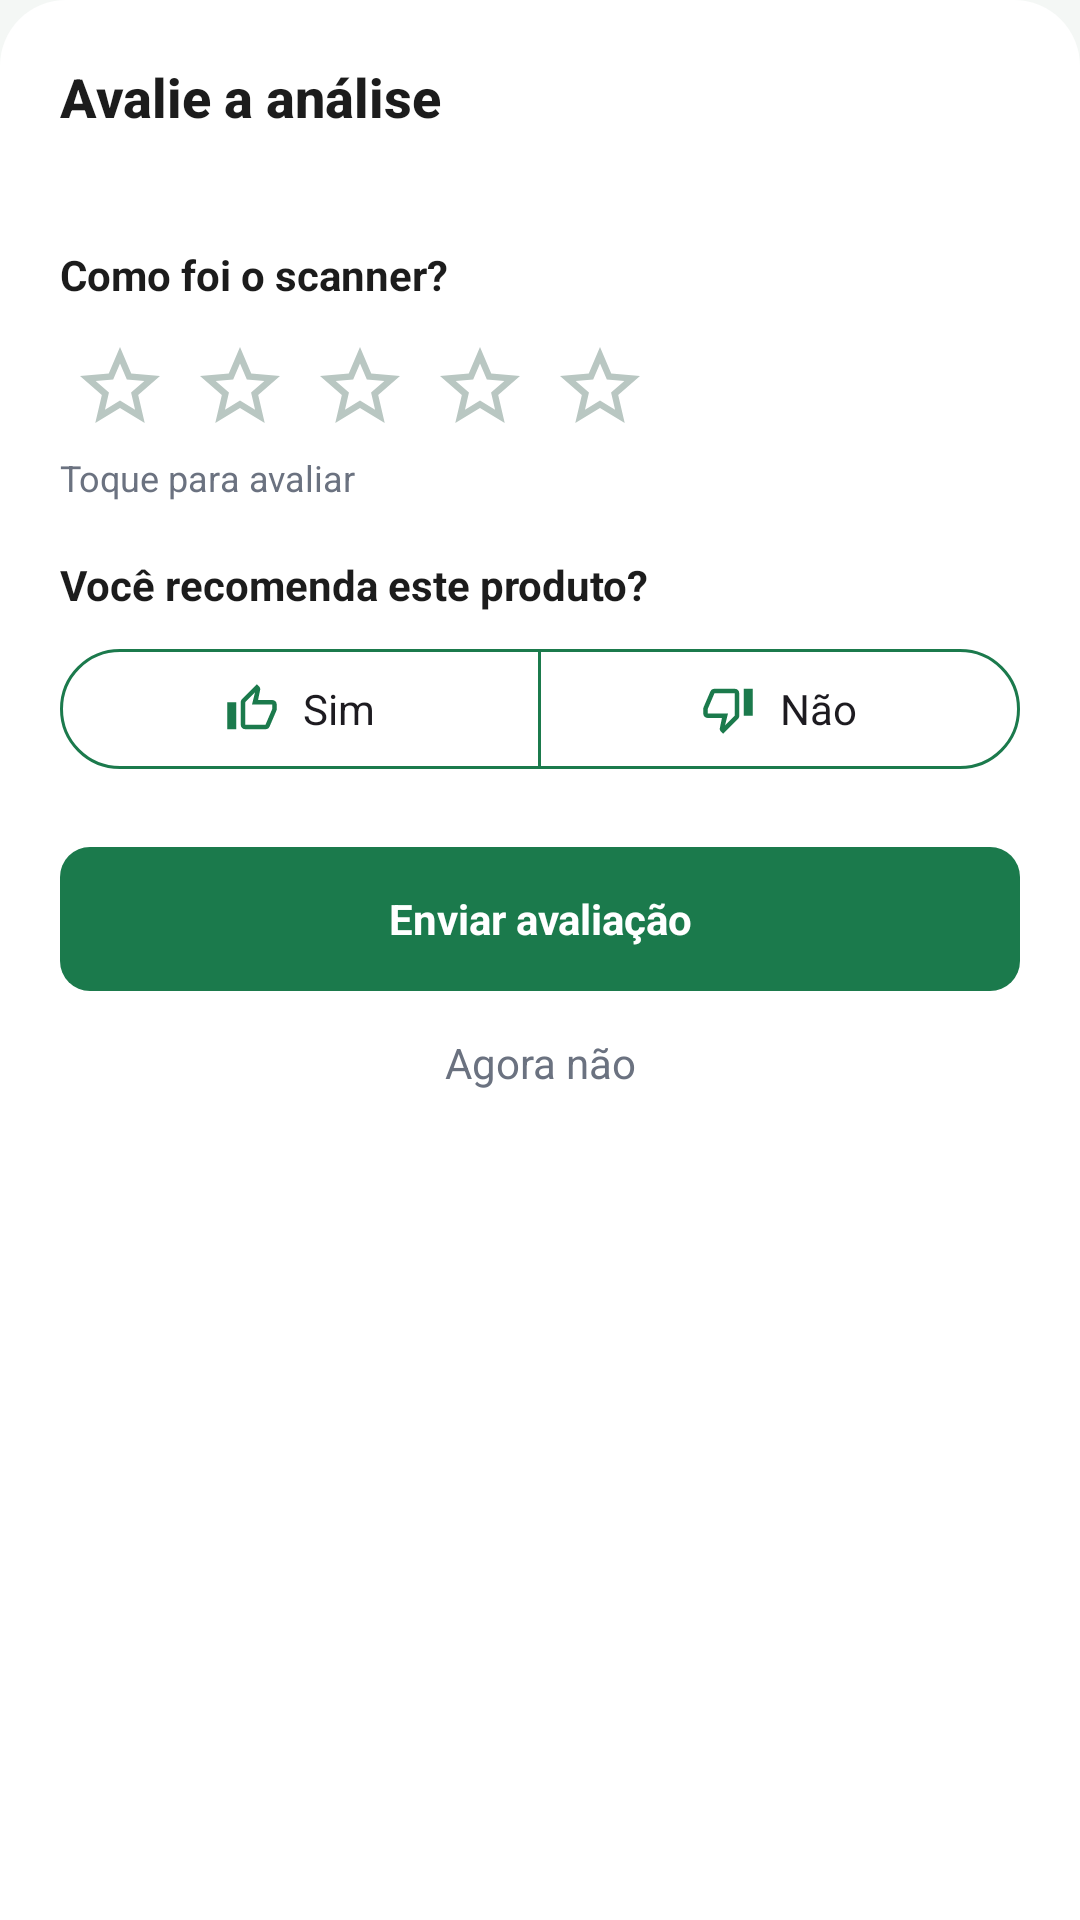

Android layout source for this screen:
<!-- AndroidManifest.xml: application theme Theme.NutriIA -->
<!-- res/layout/bottom_sheet_avaliacao.xml -->
<?xml version="1.0" encoding="utf-8"?>
<LinearLayout xmlns:android="http://schemas.android.com/apk/res/android"
    xmlns:app="http://schemas.android.com/apk/res-auto"
    xmlns:tools="http://schemas.android.com/tools"
    android:layout_width="match_parent"
    android:layout_height="wrap_content"
    android:background="@drawable/bg_bottom_sheet"
    android:orientation="vertical"
    android:padding="20dp">

    <TextView
        android:layout_width="match_parent"
        android:layout_height="wrap_content"
        android:fontFamily="sans-serif-medium"
        android:text="@string/rate_title"
        android:textColor="@color/text_primary"
        android:textSize="18sp"
        android:textStyle="bold" />

    <TextView
        android:id="@+id/txtProdutoAvaliacao"
        android:layout_width="match_parent"
        android:layout_height="wrap_content"
        android:layout_marginTop="2dp"
        android:textColor="@color/text_secondary"
        android:textSize="13sp"
        tools:text="Iogurte sabor Morango" />

    <TextView
        android:layout_width="match_parent"
        android:layout_height="wrap_content"
        android:layout_marginTop="18dp"
        android:text="@string/rate_scanner_question"
        android:textColor="@color/text_primary"
        android:textSize="14sp"
        android:textStyle="bold" />

    <LinearLayout
        android:layout_width="wrap_content"
        android:layout_height="wrap_content"
        android:layout_marginTop="8dp"
        android:orientation="horizontal">

        <ImageView
            android:id="@+id/star1"
            android:layout_width="40dp"
            android:layout_height="40dp"
            android:contentDescription="@string/star_1"
            android:padding="4dp"
            android:src="@drawable/ic_star_outline" />

        <ImageView
            android:id="@+id/star2"
            android:layout_width="40dp"
            android:layout_height="40dp"
            android:contentDescription="@string/star_2"
            android:padding="4dp"
            android:src="@drawable/ic_star_outline" />

        <ImageView
            android:id="@+id/star3"
            android:layout_width="40dp"
            android:layout_height="40dp"
            android:contentDescription="@string/star_3"
            android:padding="4dp"
            android:src="@drawable/ic_star_outline" />

        <ImageView
            android:id="@+id/star4"
            android:layout_width="40dp"
            android:layout_height="40dp"
            android:contentDescription="@string/star_4"
            android:padding="4dp"
            android:src="@drawable/ic_star_outline" />

        <ImageView
            android:id="@+id/star5"
            android:layout_width="40dp"
            android:layout_height="40dp"
            android:contentDescription="@string/star_5"
            android:padding="4dp"
            android:src="@drawable/ic_star_outline" />
    </LinearLayout>

    <TextView
        android:id="@+id/txtNotaLabel"
        android:layout_width="match_parent"
        android:layout_height="wrap_content"
        android:layout_marginTop="2dp"
        android:text="@string/rate_tap_to_rate"
        android:textColor="@color/text_secondary"
        android:textSize="12sp" />

    <TextView
        android:layout_width="match_parent"
        android:layout_height="wrap_content"
        android:layout_marginTop="18dp"
        android:text="@string/rate_recommend_question"
        android:textColor="@color/text_primary"
        android:textSize="14sp"
        android:textStyle="bold" />

    <com.google.android.material.button.MaterialButtonToggleGroup
        android:id="@+id/grupoRecomenda"
        android:layout_width="match_parent"
        android:layout_height="wrap_content"
        android:layout_marginTop="8dp"
        app:selectionRequired="false"
        app:singleSelection="true">

        <com.google.android.material.button.MaterialButton
            android:id="@+id/btnSim"
            style="@style/Widget.Material3.Button.OutlinedButton"
            android:layout_width="0dp"
            android:layout_height="wrap_content"
            android:layout_weight="1"
            android:text="@string/yes"
            android:textAllCaps="false"
            app:icon="@drawable/ic_thumb_up"
            app:iconGravity="textStart"
            app:iconPadding="8dp"
            app:iconTint="@color/green_primary"
            app:strokeColor="@color/green_primary" />

        <com.google.android.material.button.MaterialButton
            android:id="@+id/btnNao"
            style="@style/Widget.Material3.Button.OutlinedButton"
            android:layout_width="0dp"
            android:layout_height="wrap_content"
            android:layout_weight="1"
            android:text="@string/no"
            android:textAllCaps="false"
            app:icon="@drawable/ic_thumb_down"
            app:iconGravity="textStart"
            app:iconPadding="8dp"
            app:iconTint="@color/green_primary"
            app:strokeColor="@color/green_primary" />

    </com.google.android.material.button.MaterialButtonToggleGroup>

    <com.google.android.material.button.MaterialButton
        android:id="@+id/btnEnviar"
        android:layout_width="match_parent"
        android:layout_height="wrap_content"
        android:layout_marginTop="22dp"
        android:minHeight="48dp"
        android:text="@string/rate_send"
        android:textAllCaps="false"
        android:textColor="@android:color/white"
        android:textStyle="bold"
        app:backgroundTint="@color/green_primary"
        app:cornerRadius="10dp" />

    <TextView
        android:id="@+id/btnAgoraNao"
        android:layout_width="match_parent"
        android:layout_height="48dp"
        android:clickable="true"
        android:focusable="true"
        android:gravity="center"
        android:text="@string/rate_not_now"
        android:textColor="@color/text_secondary"
        android:textSize="14sp" />
</LinearLayout>
<!-- resources referenced by this layout -->
<resources>
  <color name="green_primary">#1B7A4C</color>
  <color name="text_primary">#1C1C1C</color>
  <color name="text_secondary">#6B7280</color>
  <!-- drawable bg_bottom_sheet (drawable) -->
  <shape xmlns:android="http://schemas.android.com/apk/res/android">
      <solid android:color="@android:color/white" />
      <corners
          android:topLeftRadius="22dp"
          android:topRightRadius="22dp" />
  </shape>
  <!-- drawable ic_star_outline (drawable) -->
  <vector xmlns:android="http://schemas.android.com/apk/res/android"
      android:width="32dp"
      android:height="32dp"
      android:viewportWidth="24"
      android:viewportHeight="24">
      <path
          android:fillColor="#B9C7C2"
          android:pathData="M22,9.24l-7.19,-0.62L12,2 9.19,8.63 2,9.24l5.46,4.73L5.82,21 12,17.27 18.18,21l-1.63,-7.03L22,9.24zM12,15.4l-3.76,2.27 1,-4.28 -3.32,-2.88 4.38,-0.38L12,6.1l1.71,4.04 4.38,0.38 -3.32,2.88 1,4.28L12,15.4z" />
  </vector>
  <!-- drawable ic_thumb_down (drawable) -->
  <vector xmlns:android="http://schemas.android.com/apk/res/android"
      android:width="24dp"
      android:height="24dp"
      android:viewportWidth="24"
      android:viewportHeight="24">
      <path
          android:fillColor="#000000"
          android:pathData="M15,3H6c-0.83,0 -1.54,0.5 -1.84,1.22l-3.02,7.05c-0.09,0.23 -0.14,0.44 -0.14,0.73v2c0,1.1 0.9,2 2,2h6.31l-0.95,4.57 -0.03,0.32c0,0.41 0.17,0.79 0.44,1.06L9.83,23l6.59,-6.59c0.36,-0.36 0.58,-0.86 0.58,-1.41V5c0,-1.1 -0.9,-2 -2,-2zM15,15l-4.34,4.34L12,14H3v-2l3,-7h9v10zM19,3h4v12h-4z" />
  </vector>
  <!-- drawable ic_thumb_up (drawable) -->
  <vector xmlns:android="http://schemas.android.com/apk/res/android"
      android:width="24dp"
      android:height="24dp"
      android:viewportWidth="24"
      android:viewportHeight="24">
      <path
          android:fillColor="#000000"
          android:pathData="M9,21h9c0.83,0 1.54,-0.5 1.84,-1.22l3.02,-7.05c0.09,-0.23 0.14,-0.44 0.14,-0.73v-2c0,-1.1 -0.9,-2 -2,-2h-6.31l0.95,-4.57 0.03,-0.32c0,-0.41 -0.17,-0.79 -0.44,-1.06L14.17,1 7.58,7.59C7.22,7.95 7,8.45 7,9v10c0,1.1 0.9,2 2,2zM9,9l4.34,-4.34L12,10h9v2l-3,7H9V9zM1,9h4v12H1z" />
  </vector>
  <string name="no">Não</string>
  <string name="rate_not_now">Agora não</string>
  <string name="rate_recommend_question">Você recomenda este produto?</string>
  <string name="rate_scanner_question">Como foi o scanner?</string>
  <string name="rate_send">Enviar avaliação</string>
  <string name="rate_tap_to_rate">Toque para avaliar</string>
  <string name="rate_title">Avalie a análise</string>
  <string name="star_1">1 estrela</string>
  <string name="star_2">2 estrelas</string>
  <string name="star_3">3 estrelas</string>
  <string name="star_4">4 estrelas</string>
  <string name="star_5">5 estrelas</string>
  <string name="yes">Sim</string>
  <style name="Theme.NutriIA" parent="Base.Theme.NutriIA" />
  <color name="green_dark">#145C3A</color>
  <color name="white">#FFFFFFFF</color>
  <color name="background">#F4F7F5</color>
  <style name="Widget.NutriIA.Button" parent="Widget.Material3.Button">
          <item name="cornerRadius">@dimen/button_radius</item>
          <item name="android:insetTop">0dp</item>
          <item name="android:insetBottom">0dp</item>
          <item name="android:minHeight">48dp</item>
          <item name="android:letterSpacing">0</item>
          <item name="android:textAllCaps">false</item>
          <item name="iconPadding">8dp</item>
          <item name="iconGravity">textStart</item>
      </style>
  <dimen name="button_radius">14dp</dimen>
</resources>
